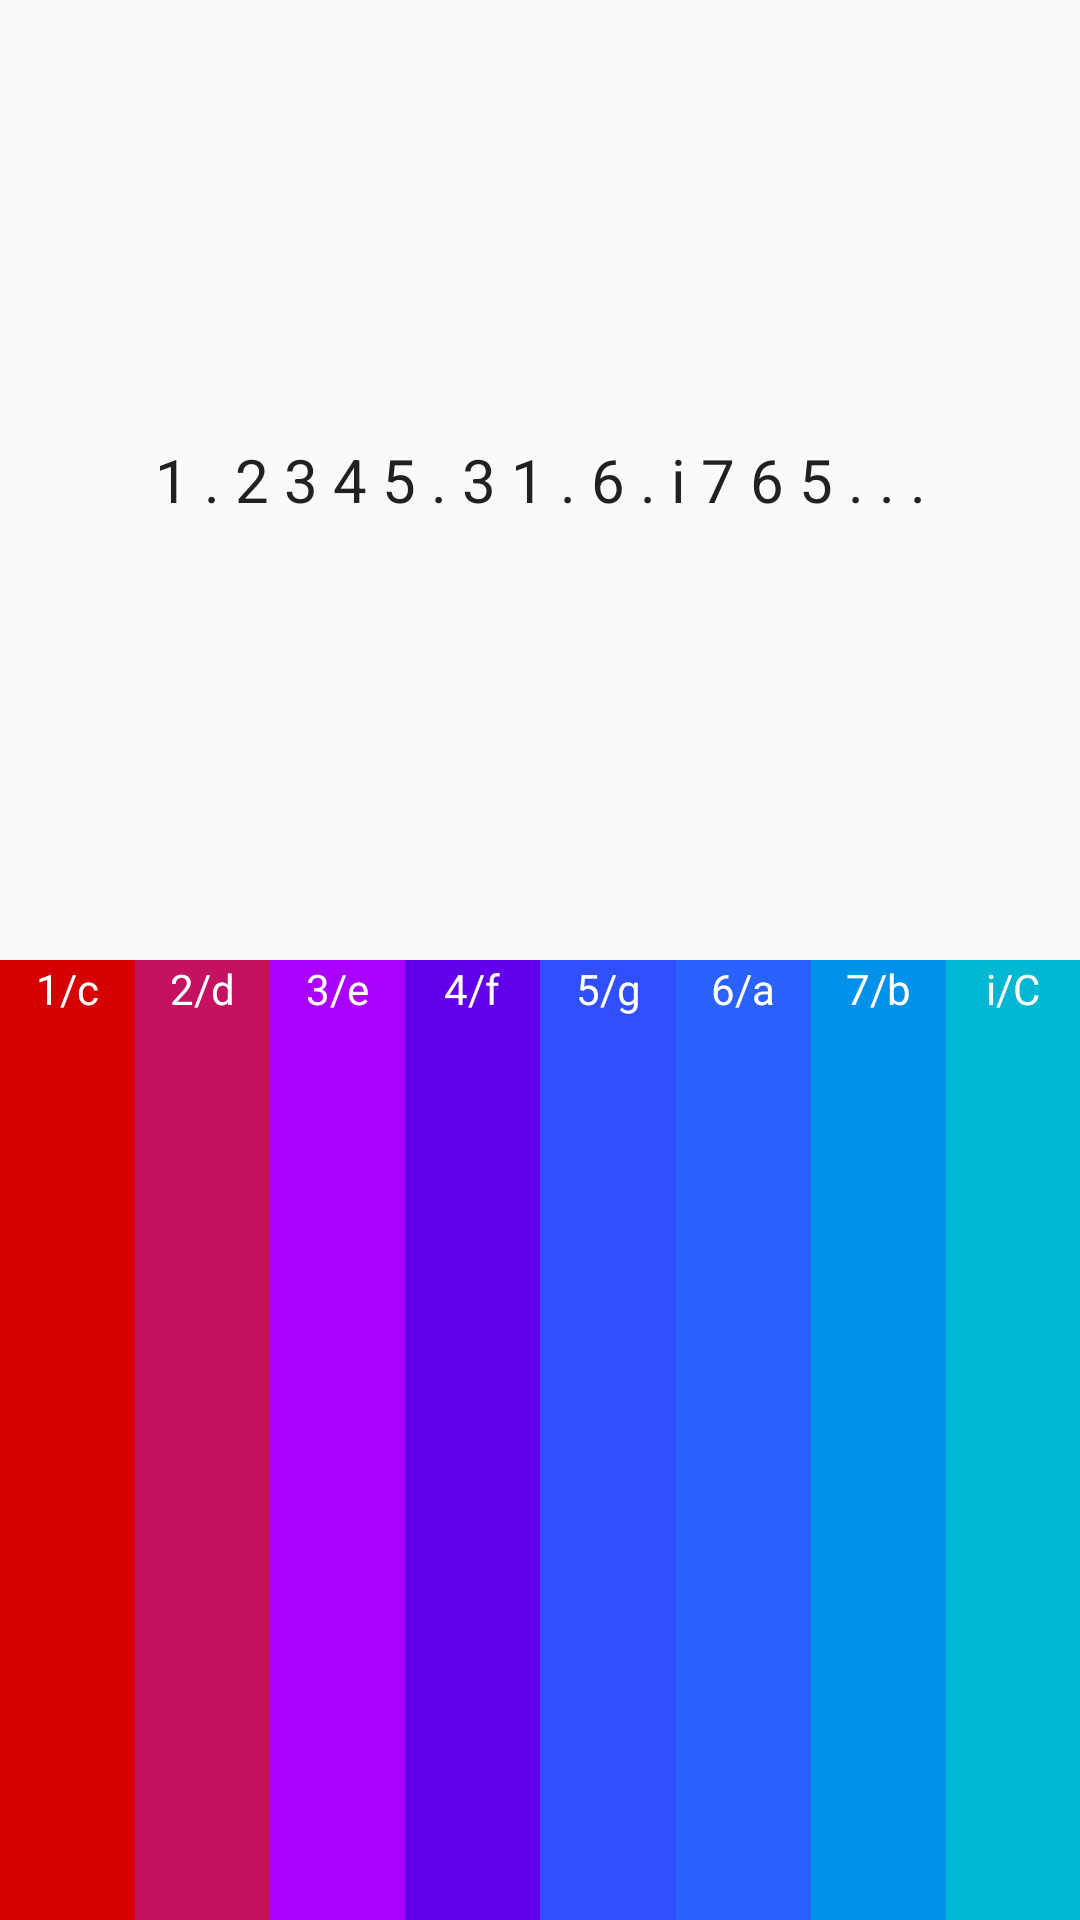

Layout XML and referenced resources for this Android screen:
<!-- AndroidManifest.xml: application theme AppTheme -->
<!-- res/layout/activity_music.xml -->
<?xml version="1.0" encoding="utf-8"?>
<LinearLayout xmlns:android="http://schemas.android.com/apk/res/android"
    xmlns:tools="http://schemas.android.com/tools"
    android:layout_width="match_parent"
    android:layout_height="match_parent"
    android:orientation="vertical"
    tools:context=".MusicActivity">

    <TextView
        android:id="@+id/textView"
        android:layout_width="match_parent"
        android:text="@string/ibu_kita_kartini"
        android:gravity="center"
        android:layout_weight="1"
        android:textColor="@color/primary_text"
        android:textSize="20dp"
        android:layout_height="match_parent" />

    <LinearLayout
        android:id="@+id/linearLayout"
        android:layout_width="match_parent"
        android:layout_height="match_parent"
        android:gravity="center"
        android:layout_weight="1"
        android:orientation="horizontal">

        <LinearLayout
            android:id="@+id/imageView1"
            android:layout_width="match_parent"
            android:layout_height="match_parent"
            android:layout_weight="0.15"
            android:background="@color/red_material"
            android:onClick="playDoSound"
            android:orientation="vertical">

            <TextView
                android:layout_width="match_parent"
                android:layout_height="match_parent"
                android:text="@string/do_c"
                android:textAlignment="center"
                android:textColor="@color/white" />

        </LinearLayout>

        <LinearLayout
            android:id="@+id/imageView2"
            android:layout_width="match_parent"
            android:layout_height="match_parent"
            android:layout_weight="0.15"
            android:background="@color/pink_material"
            android:onClick="playReSound"
            android:orientation="vertical">

            <TextView
                android:layout_width="match_parent"
                android:layout_height="match_parent"
                android:text="@string/re_d"
                android:textAlignment="center"
                android:textColor="@color/white" />

        </LinearLayout>

        <LinearLayout
            android:id="@+id/imageView3"
            android:layout_width="match_parent"
            android:layout_height="match_parent"
            android:layout_weight="0.15"
            android:background="@color/purple_material"
            android:onClick="playMiSound"
            android:orientation="vertical">

            <TextView
                android:layout_width="match_parent"
                android:layout_height="match_parent"
                android:text="@string/mi_e"
                android:textAlignment="center"
                android:textColor="@color/white" />

        </LinearLayout>

        <LinearLayout
            android:id="@+id/imageView4"
            android:layout_width="match_parent"
            android:layout_height="match_parent"
            android:layout_weight="0.15"
            android:background="@color/dep_purple_material"
            android:onClick="playFaSound"
            android:orientation="vertical">

            <TextView
                android:layout_width="match_parent"
                android:layout_height="match_parent"
                android:text="@string/fa_f"
                android:textAlignment="center"
                android:textColor="@color/white" />

        </LinearLayout>

        <LinearLayout
            android:id="@+id/imageView5"
            android:layout_width="match_parent"
            android:layout_height="match_parent"
            android:layout_weight="0.15"
            android:background="@color/indigo_material"
            android:onClick="playSolSound"
            android:orientation="vertical">

            <TextView
                android:layout_width="match_parent"
                android:layout_height="match_parent"
                android:text="@string/sol_g"
                android:textAlignment="center"
                android:textColor="@color/white" />

        </LinearLayout>

        <LinearLayout
            android:id="@+id/imageView6"
            android:layout_width="match_parent"
            android:layout_height="match_parent"
            android:layout_weight="0.15"
            android:background="@color/blue_material"
            android:onClick="playLaSound"
            android:orientation="vertical">

            <TextView
                android:layout_width="match_parent"
                android:layout_height="match_parent"
                android:text="@string/la_a"
                android:textAlignment="center"
                android:textColor="@color/white" />
        </LinearLayout>


        <LinearLayout
            android:id="@+id/imageView7"
            android:layout_width="match_parent"
            android:layout_height="match_parent"
            android:layout_weight="0.15"
            android:background="@color/light_blue_material"
            android:onClick="playSiSound"
            android:orientation="vertical">

            <TextView
                android:layout_width="match_parent"
                android:layout_height="match_parent"
                android:text="@string/si_b"
                android:textAlignment="center"
                android:textColor="@color/white" />
        </LinearLayout>

        <LinearLayout
            android:id="@+id/imageView8"
            android:layout_width="match_parent"
            android:layout_height="match_parent"
            android:layout_weight="0.15"
            android:background="@color/cyan_material"
            android:onClick="playDoDoSound"
            android:orientation="vertical">

            <TextView
                android:layout_width="match_parent"
                android:layout_height="match_parent"
                android:text="@string/do_i_c"
                android:textAlignment="center"
                android:textColor="@color/white" />
        </LinearLayout>

    </LinearLayout>

</LinearLayout>
<!-- resources referenced by this layout -->
<resources>
  <color name="blue_material">#2962ff</color>
  <color name="cyan_material">#00b8d4</color>
  <color name="dep_purple_material">#6200ea</color>
  <color name="indigo_material">#304ffe</color>
  <color name="light_blue_material">#0091ea</color>
  <color name="pink_material">#c51162</color>
  <color name="primary_text">#212121</color>
  <color name="purple_material">#aa00ff</color>
  <color name="red_material">#d50000</color>
  <color name="white">#FFFFFF</color>
  <string name="do_c">1/c</string>
  <string name="do_i_c">i/C</string>
  <string name="fa_f">4/f</string>
  <string name="ibu_kita_kartini">1 . 2 3 4 5 . 3 1 . 6 . i 7 6 5 . . .</string>
  <string name="la_a">6/a</string>
  <string name="mi_e">3/e</string>
  <string name="re_d">2/d</string>
  <string name="si_b">7/b</string>
  <string name="sol_g">5/g</string>
  <style name="AppTheme" parent="Theme.AppCompat.Light.DarkActionBar">
          
          <item name="windowNoTitle">true</item>
          <item name="colorPrimary">@color/primary</item>
          <item name="colorPrimaryDark">@color/primary_dark</item>
          <item name="colorAccent">@color/accent</item>
      </style>
  <color name="primary">#FF5722</color>
  <color name="primary_dark">#E64A19</color>
  <color name="accent">#CDDC39</color>
</resources>
